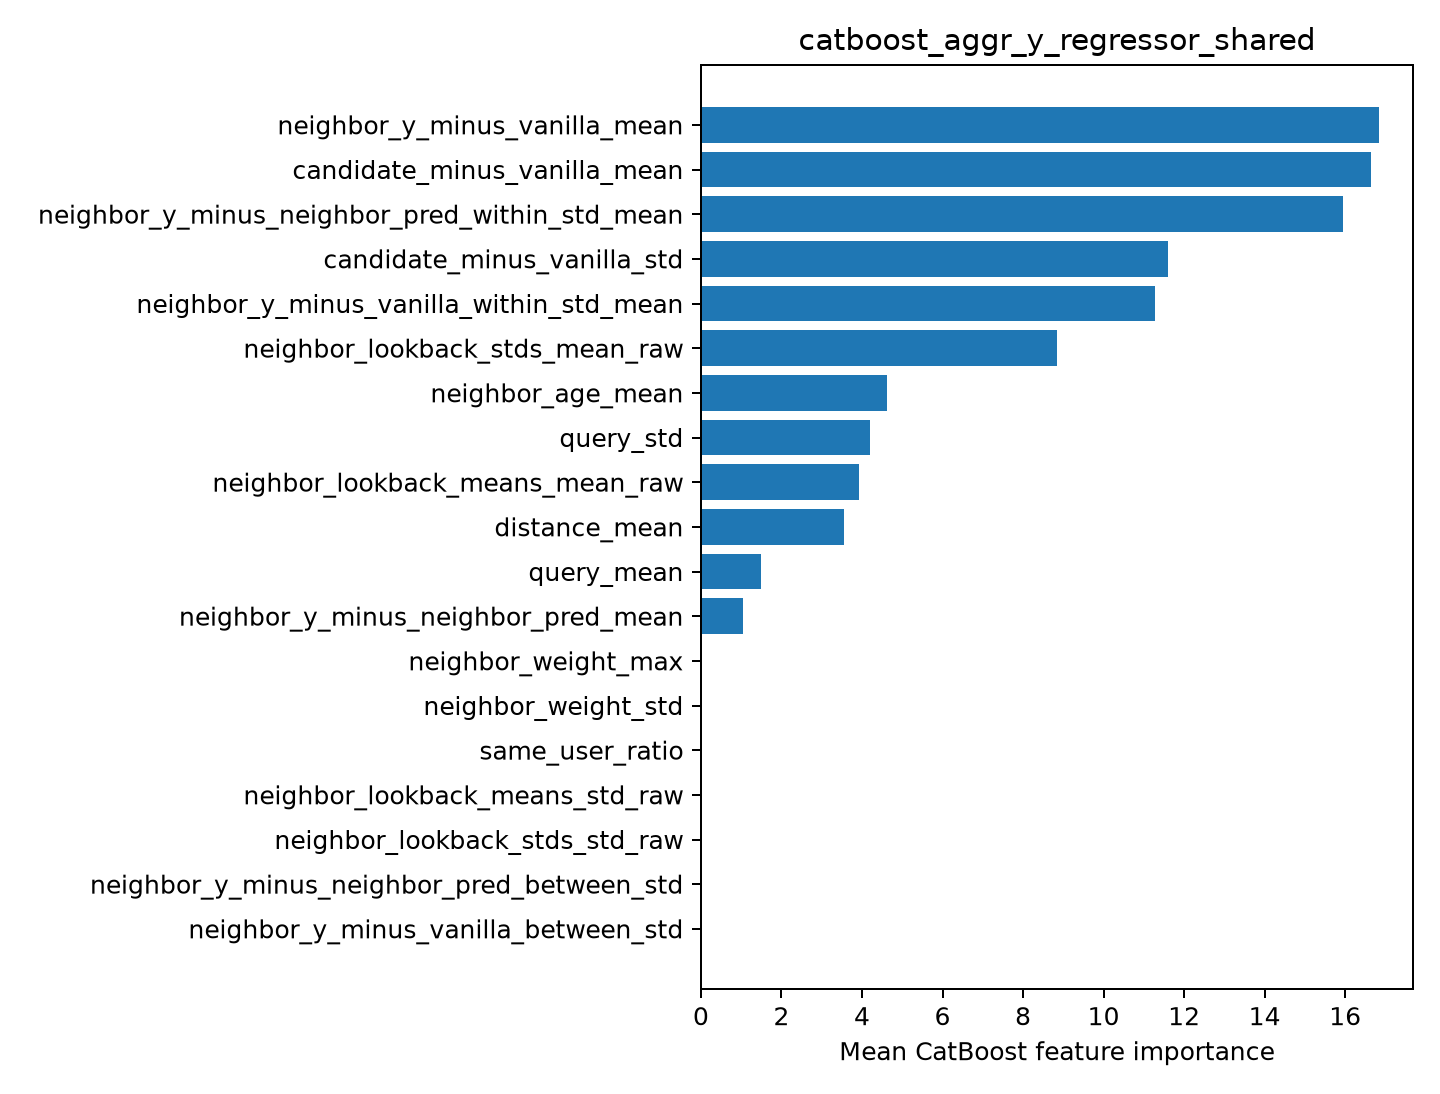

The file beside this chart, header and first rows:
feature, importance
neighbor_y_minus_vanilla_mean, 16.84
candidate_minus_vanilla_mean, 16.65
neighbor_y_minus_neighbor_pred_within_st…, 15.94
candidate_minus_vanilla_std, 11.61
neighbor_y_minus_vanilla_within_std_mean, 11.28
neighbor_lookback_stds_mean_raw, 8.839
neighbor_age_mean, 4.618
query_std, 4.208
neighbor_lookback_means_mean_raw, 3.924
distance_mean, 3.56
query_mean, 1.493
neighbor_y_minus_neighbor_pred_mean, 1.033
neighbor_weight_max, 0.0
neighbor_weight_std, 0.0
same_user_ratio, 0.0
neighbor_lookback_means_std_raw, 0.0
neighbor_lookback_stds_std_raw, 0.0
neighbor_y_minus_neighbor_pred_between_s…, 0.0
neighbor_y_minus_vanilla_between_std, 0.0
